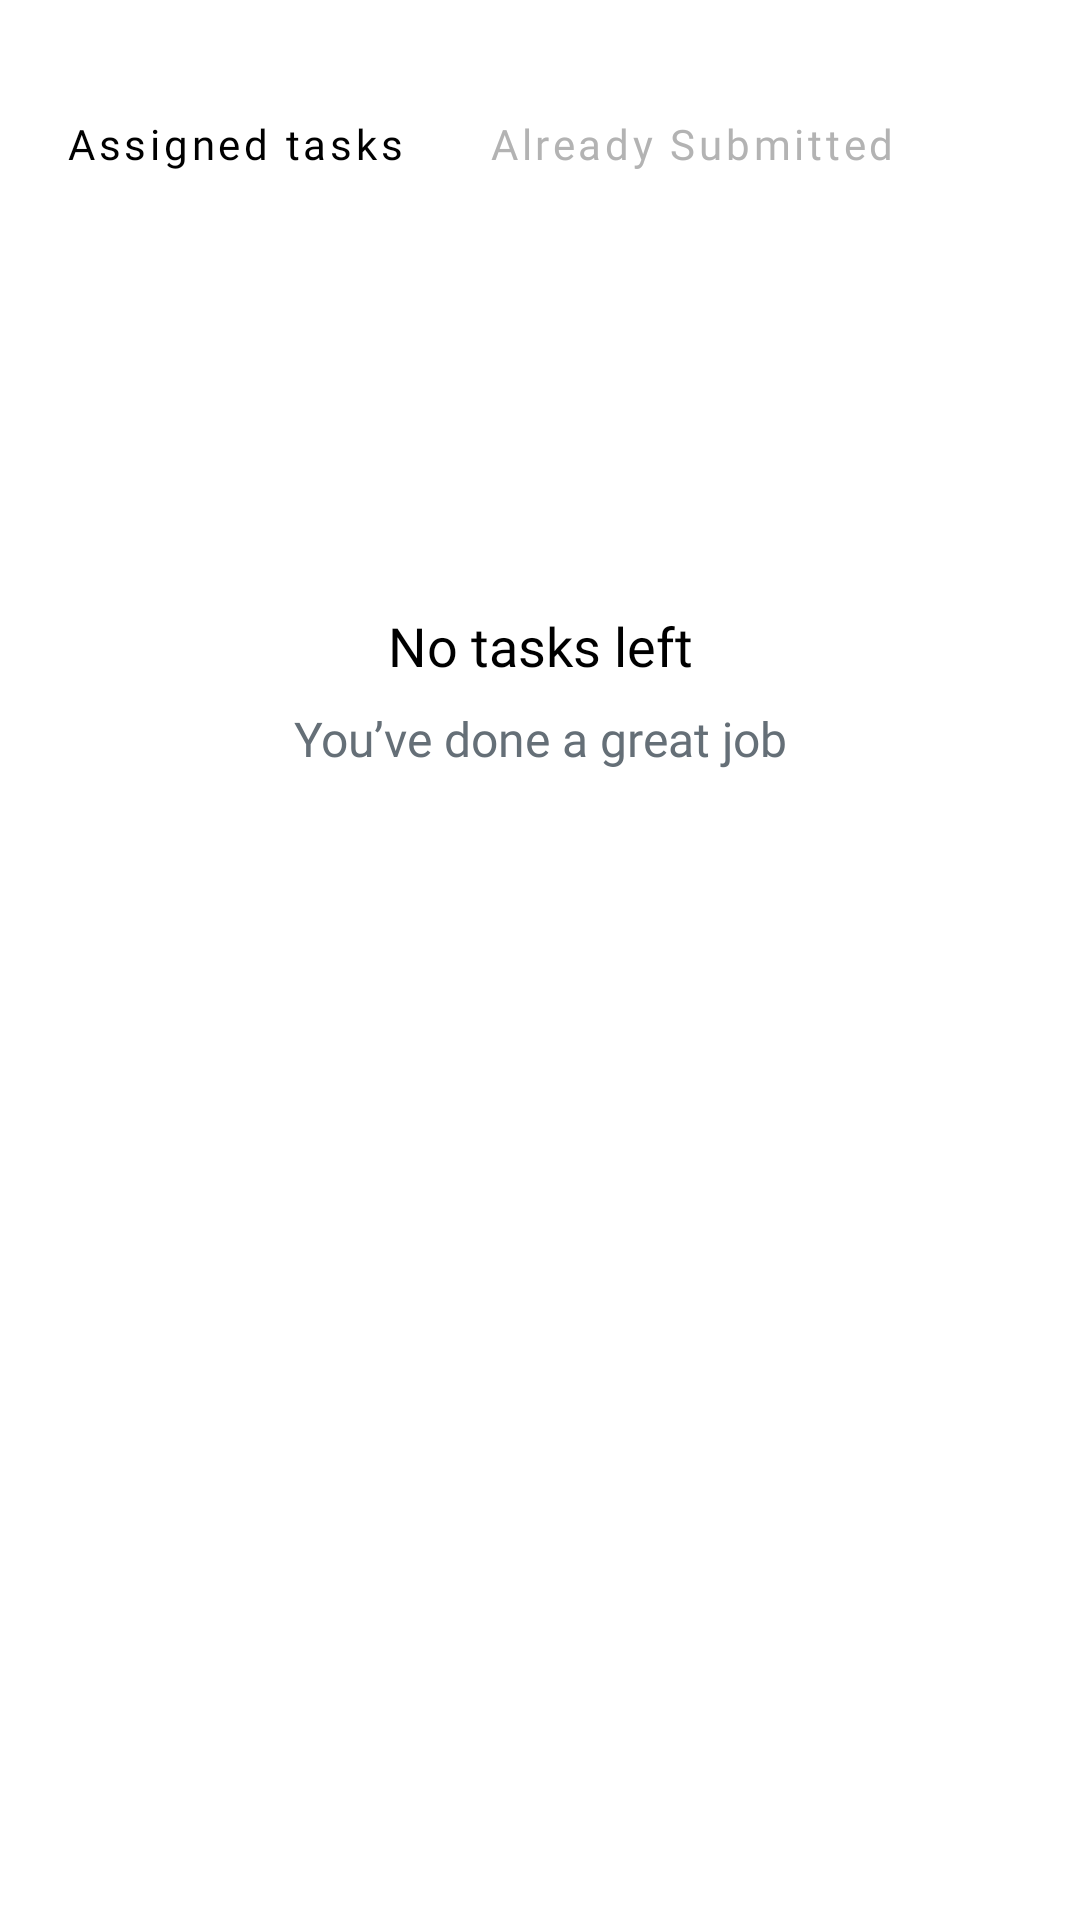

Layout XML and referenced resources for this Android screen:
<!-- AndroidManifest.xml: application theme Theme.Aether -->
<!-- res/layout/fragment_student_exam.xml -->
<?xml version="1.0" encoding="utf-8"?>
<ScrollView xmlns:android="http://schemas.android.com/apk/res/android"
    xmlns:app="http://schemas.android.com/apk/res-auto"
    xmlns:tools="http://schemas.android.com/tools"
    android:layout_width="match_parent"
    android:layout_height="match_parent"
    android:paddingStart="14dp"
    android:paddingEnd="14dp"
    android:paddingBottom="14dp"
    android:scrollbars="none"
    tools:context=".views.fragments.StudentExamFragment">


    <androidx.constraintlayout.widget.ConstraintLayout
        android:layout_width="match_parent"
        android:layout_height="wrap_content"
        android:layout_marginTop="24dp">
        
        <com.google.android.material.button.MaterialButton
            android:id="@+id/mb_assigned_tasks"
            style="@style/Widget.MaterialComponents.Button.TextButton"
            android:layout_width="wrap_content"
            android:layout_height="wrap_content"
            android:layout_marginEnd="12dp"
            android:fontFamily="@font/primary_bold"
            android:text="@string/title_assigned_tasks"
            android:textAllCaps="false"
            android:textColor="@color/black"
            app:layout_constraintBottom_toTopOf="@+id/cl_no_tasks"
            app:layout_constraintEnd_toStartOf="@+id/mb_already_submitted"
            app:layout_constraintStart_toStartOf="parent"
            app:layout_constraintTop_toTopOf="parent" />

        <com.google.android.material.button.MaterialButton
            android:id="@+id/mb_already_submitted"
            style="@style/Widget.MaterialComponents.Button.TextButton"
            android:layout_width="wrap_content"
            android:layout_height="wrap_content"
            android:layout_marginStart="12dp"
            android:fontFamily="@font/primary_bold"
            android:text="@string/title_already_submitted"
            android:textAllCaps="false"
            android:textColor="#B3B3B3"
            app:layout_constraintBottom_toBottomOf="@+id/mb_assigned_tasks"
            app:layout_constraintStart_toEndOf="@+id/mb_assigned_tasks"
            app:layout_constraintTop_toTopOf="@+id/mb_assigned_tasks" />

        <androidx.constraintlayout.widget.ConstraintLayout
            android:id="@+id/cl_no_tasks"
            android:layout_width="match_parent"
            android:layout_height="wrap_content"
            app:layout_constraintBottom_toBottomOf="parent"
            app:layout_constraintEnd_toEndOf="parent"
            app:layout_constraintStart_toStartOf="parent"
            app:layout_constraintTop_toBottomOf="@+id/mb_assigned_tasks">

            <androidx.appcompat.widget.AppCompatImageView
                android:id="@+id/appCompatImageView3"
                android:layout_width="match_parent"
                android:layout_height="wrap_content"
                android:layout_marginTop="32dp"
                android:layout_marginBottom="16dp"
                android:clickable="true"
                android:elevation="2dp"
                android:focusable="true"
                android:foreground="?selectableItemBackgroundBorderless"
                android:src="@drawable/illustration_no_task"
                app:layout_constraintBottom_toBottomOf="parent"
                app:layout_constraintEnd_toEndOf="parent"
                app:layout_constraintHorizontal_bias="0.0"
                app:layout_constraintStart_toStartOf="parent"
                app:layout_constraintTop_toTopOf="parent"
                app:layout_constraintVertical_bias="0.32" />

            <androidx.appcompat.widget.AppCompatTextView
                android:id="@+id/appCompatTextView2"
                style="@style/TextAppearance.AppCompat.Medium"
                android:layout_width="wrap_content"
                android:layout_height="wrap_content"
                android:layout_marginTop="16dp"
                android:fontFamily="@font/primary_bold"
                android:text="@string/title_no_tasks"
                android:textColor="@color/black"
                app:layout_constraintBottom_toBottomOf="parent"
                app:layout_constraintEnd_toEndOf="@+id/appCompatImageView3"
                app:layout_constraintStart_toStartOf="@+id/appCompatImageView3"
                app:layout_constraintTop_toBottomOf="@+id/appCompatImageView3"
                app:layout_constraintVertical_bias="0.32" />

            <androidx.appcompat.widget.AppCompatTextView
                style="@style/TextAppearance.AppCompat.Subhead"
                android:layout_width="wrap_content"
                android:layout_height="wrap_content"
                android:layout_marginTop="8dp"
                android:layout_marginBottom="32dp"
                android:fontFamily="@font/montserrat"
                android:text="@string/description_no_tasks"
                android:textColor="#656F77"
                app:layout_constraintBottom_toBottomOf="parent"
                app:layout_constraintEnd_toEndOf="@+id/appCompatTextView2"
                app:layout_constraintStart_toStartOf="@+id/appCompatTextView2"
                app:layout_constraintTop_toBottomOf="@+id/appCompatTextView2"
                app:layout_constraintVertical_bias="0.0" />

        </androidx.constraintlayout.widget.ConstraintLayout>
    </androidx.constraintlayout.widget.ConstraintLayout>

</ScrollView>
<!-- resources referenced by this layout -->
<resources>
  <color name="black">#FF000000</color>
  <string name="description_no_tasks">You’ve done a great job</string>
  <string name="title_already_submitted">Already Submitted</string>
  <string name="title_assigned_tasks">Assigned tasks</string>
  <string name="title_no_tasks">No tasks left</string>
  <style name="Theme.Aether" parent="Theme.MaterialComponents.Light.NoActionBar">
          
          <item name="colorPrimary">@color/main_color</item>
          <item name="colorPrimaryVariant">@color/main_color</item>
          <item name="colorOnPrimary">@color/black_text</item>
          
          <item name="colorSecondary">@color/main_color</item>
          <item name="colorSecondaryVariant">@color/_5</item>
          <item name="colorOnSecondary">@color/overlay_dark_60</item>
          
          <item name="android:statusBarColor" tools:targetApi="l">@color/white</item>
          <item name="android:windowLightStatusBar">true</item>
          
  
          
          <item name="android:navigationBarColor" tools:targetApi="lollipop">@color/white</item>
          <item name="android:windowLightNavigationBar" tools:targetApi="o_mr1">true</item>
      </style>
  <color name="main_color">#F37172</color>
  <color name="black_text">#2F281E</color>
  <color name="_5">#E7E0D1</color>
  <color name="overlay_dark_60">#99000000</color>
  <color name="white">#FFFFFFFF</color>
</resources>
